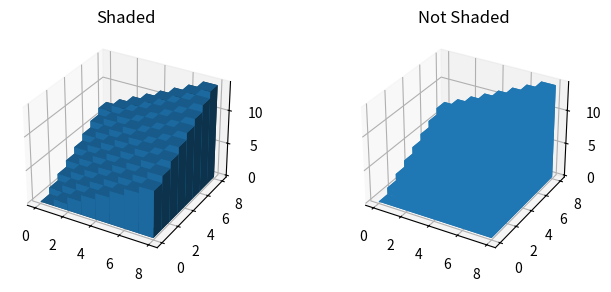

Reproduce this figure in Python.
import numpy as np
import matplotlib.pyplot as plt
# This import registers the 3D projection, but is otherwise unused.
from mpl_toolkits.mplot3d import Axes3D  # noqa: F401 unused import


# setup the figure and axes
fig = plt.figure(figsize=(8, 3))
ax1 = fig.add_subplot(121, projection='3d')
ax2 = fig.add_subplot(122, projection='3d')

# fake data
_x = np.arange(8)
_y = np.arange(8)
_xx, _yy = np.meshgrid(_x, _y)
x, y = _xx.ravel(), _yy.ravel()

top = x + y
bottom = np.zeros_like(0)
width = depth = 1

ax1.bar3d(x, y, bottom, width, depth, top, shade=True)
ax1.set_title('Shaded')

ax2.bar3d(x, y, bottom, width, depth, top, shade=False)
ax2.set_title('Not Shaded')

plt.show()
